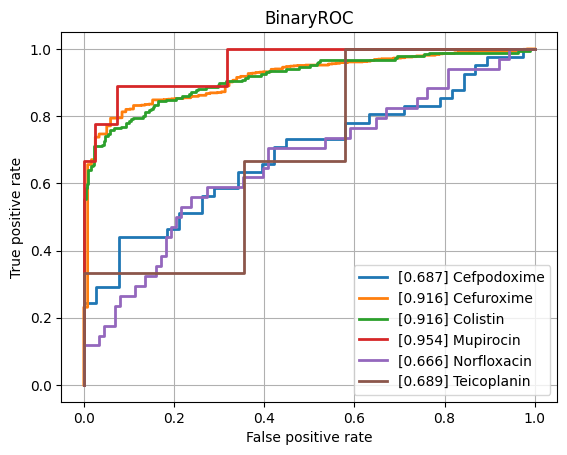

The table this chart was drawn from, first rows:
class, ROCAUC, n_positives, n_negatives
Amikacin, 0.7744, 137, 794
Amoxicillin-Clavulanic acid, 0.7892, 1551, 1089
Ampicillin, 0.8654, 2855, 625
Ampicillin-Amoxicillin, 0.8737, 1219, 48
Cefazolin, 0.8465, 111, 55
Cefepime, 0.7769, 975, 1800
Cefpodoxime, 0.6868, 41, 38
Ceftazidime, 0.7892, 1367, 2032
Ceftriaxone, 0.7433, 1210, 1689
Cefuroxime, 0.9156, 956, 118
Ciprofloxacin, 0.7936, 2460, 3552
Clindamycin, 0.8131, 1289, 504
Colistin, 0.9156, 186, 445
Cotrimoxazole, 0.7725, 3128, 3719
Ertapenem, 0.7764, 18, 859
Erythromycin, 0.8045, 1142, 362
Fosfomycin, 0.8074, 402, 746
Fosfomycin-Trometamol, 0.7095, 22, 46
Fusidic acid, 0.8058, 138, 121
Gentamicin, 0.8772, 3229, 1793
Imipenem, 0.9, 2804, 3280
Levofloxacin, 0.7975, 613, 704
Meropenem, 0.8303, 784, 3194
Mupirocin, 0.9539, 9, 41
Nitrofurantoin, 0.7692, 39, 204
Norfloxacin, 0.6661, 34, 88
Oxacillin, 0.8128, 434, 273
Penicillin, 0.8398, 430, 31
Piperacillin-Tazobactam, 0.7842, 2117, 2585
Rifampicin, 0.7593, 66, 746
Teicoplanin, 0.6887, 3, 121
Tetracycline, 0.7715, 314, 464
Tobramycin, 0.7623, 155, 531
Vancomycin, 0.8725, 174, 1991
micro, 0.85, , 
macro, 0.8043, , 
